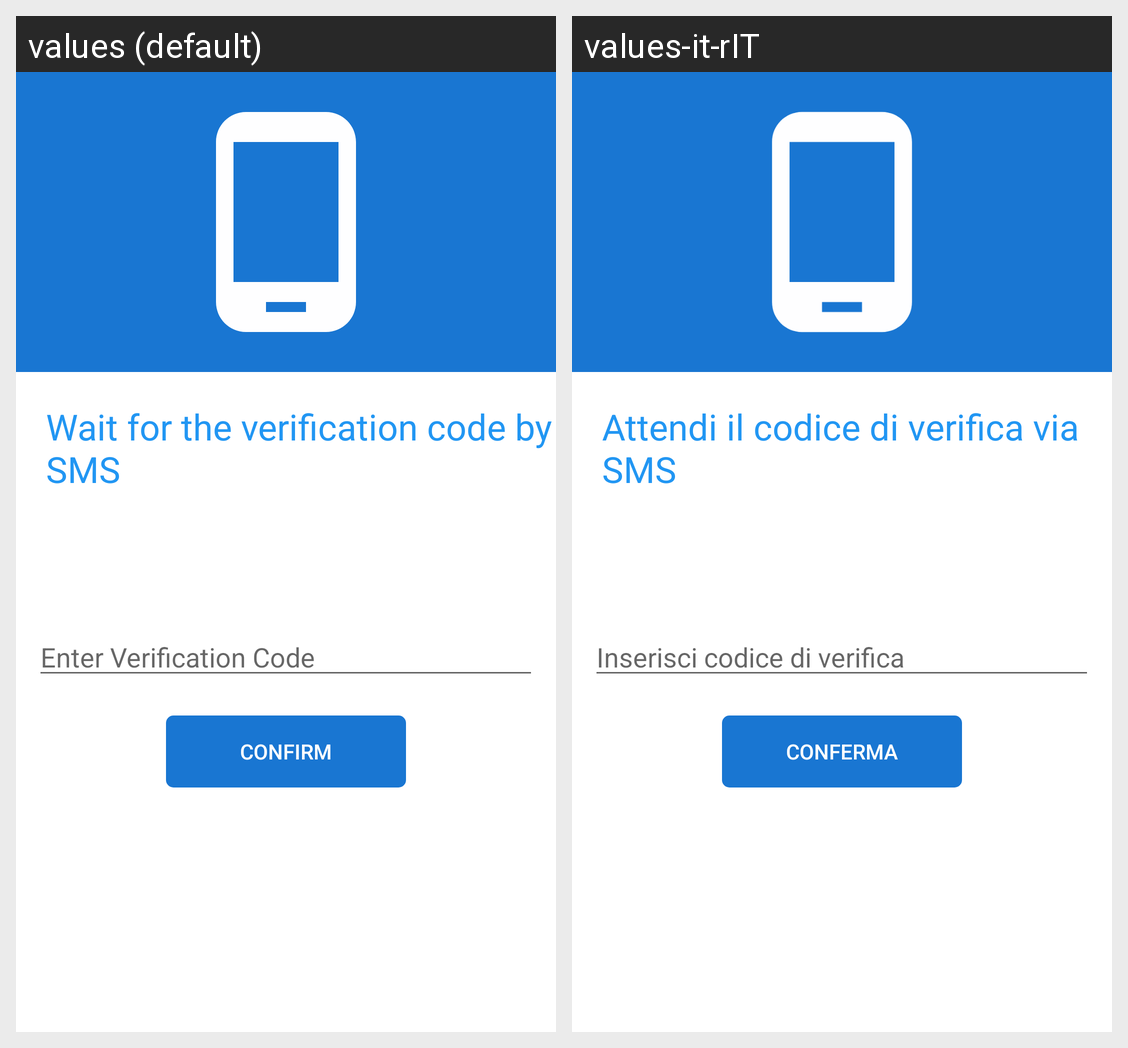

Translations of the strings shown on this Android screen, per locale in the grid:
Android screen res/layout/activity_verify_phone.xml rendered under 2 locales, left to right: values (default), values-it-rIT. Device: Nexus 5 (rendered at 1080×1920; each locale shown at half size, 540×960, under a caption strip naming it); theme AppTheme.
Strings drawn on this screen, with the default value and each locale's value (text and hints the layout hard-codes, and strings that could not be matched under every locale, appear in the picture but are not listed):

waitForVerification
  values: Wait for the verification code by SMS
  values-it-rIT: Attendi il codice di verifica via SMS

enterCode
  values: Enter Verification Code
  values-it-rIT: Inserisci codice di verifica

confirm
  values: Confirm
  values-it-rIT: Conferma
